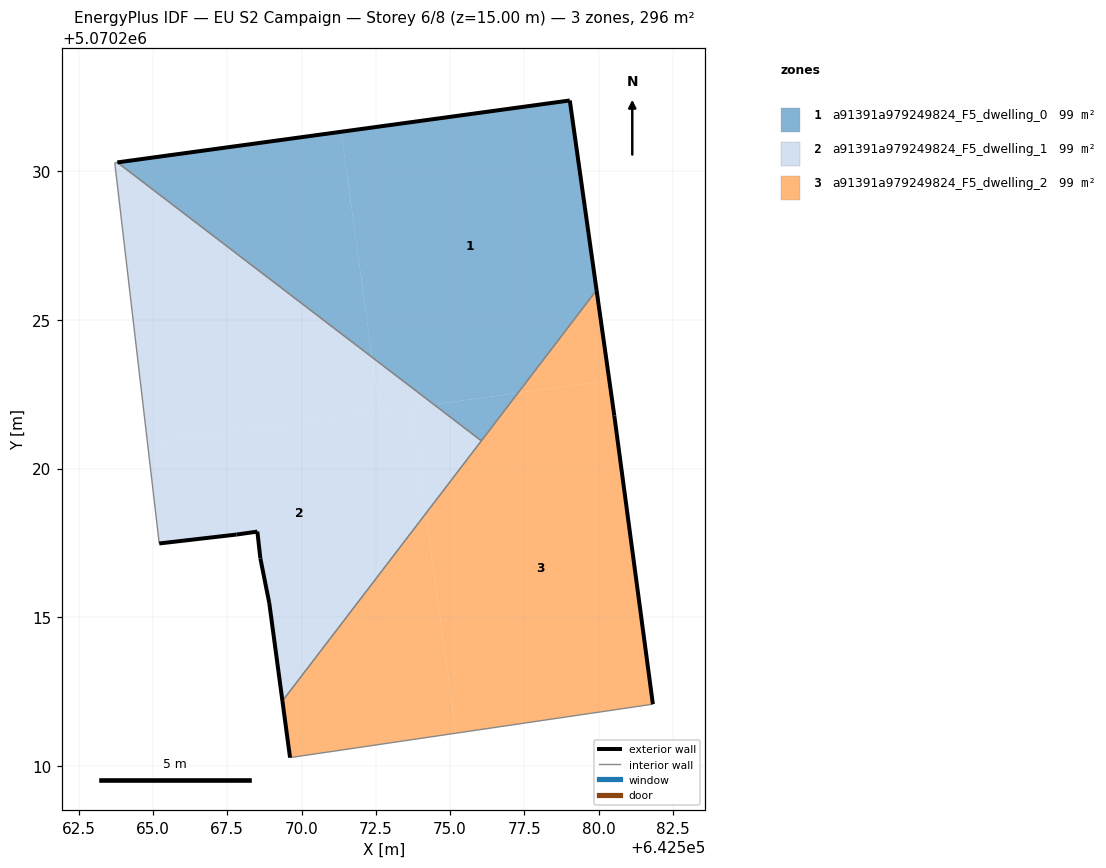
=== STOREY PLAN SPEC (per zone: floor XY polygon, exterior-wall plan segments, windows/doors) ===
zone 1: a91391a979249824_F5_dwelling_0  (98.7 m²)
  floor: (642577.28, 5070222.54) (642579.93, 5070226.00) (642579.03, 5070232.38) (642571.33, 5070231.33) (642572.37, 5070223.75) (642574.45, 5070222.16)
  floor: (642576.05, 5070220.93) (642577.28, 5070222.54) (642574.45, 5070222.16)
  floor: (642572.37, 5070223.75) (642571.33, 5070231.33) (642563.80, 5070230.30)
  exterior wall: (642579.03, 5070232.38) – (642579.93, 5070226.00)  [6.4 m]
  exterior wall: (642563.80, 5070230.30) – (642579.03, 5070232.38)  [15.4 m]
  interior walls: 2
zone 2: a91391a979249824_F5_dwelling_1  (98.7 m²)
  floor: (642569.36, 5070212.18) (642574.18, 5070218.49) (642573.69, 5070222.05) (642564.82, 5070220.84) (642565.21, 5070217.48) (642567.81, 5070217.78) (642568.52, 5070217.88) (642568.61, 5070216.98) (642568.92, 5070215.47)
  floor: (642572.62, 5070221.91) (642572.37, 5070223.75) (642563.80, 5070230.30) (642563.72, 5070230.29) (642564.82, 5070220.84)
  floor: (642574.45, 5070222.16) (642572.37, 5070223.75) (642572.62, 5070221.91)
  floor: (642574.18, 5070218.49) (642576.05, 5070220.93) (642574.45, 5070222.16) (642573.69, 5070222.05)
  exterior wall: (642568.61, 5070216.98) – (642568.52, 5070217.88)  [0.9 m]
  exterior wall: (642568.52, 5070217.88) – (642567.81, 5070217.78)  [0.7 m]
  exterior wall: (642567.81, 5070217.78) – (642565.21, 5070217.48)  [2.6 m]
  exterior wall: (642569.36, 5070212.18) – (642568.92, 5070215.47)  [3.3 m]
  exterior wall: (642568.92, 5070215.47) – (642568.61, 5070216.98)  [1.5 m]
  interior walls: 4
zone 3: a91391a979249824_F5_dwelling_2  (98.7 m²)
  floor: (642581.82, 5070212.07) (642580.53, 5070221.78) (642580.36, 5070222.96) (642577.28, 5070222.54) (642574.18, 5070218.49) (642575.19, 5070211.09)
  floor: (642575.19, 5070211.09) (642574.18, 5070218.49) (642569.36, 5070212.18) (642569.61, 5070210.27)
  floor: (642580.36, 5070222.96) (642579.93, 5070226.00) (642577.28, 5070222.54)
  exterior wall: (642569.61, 5070210.27) – (642569.36, 5070212.18)  [1.9 m]
  exterior wall: (642579.93, 5070226.00) – (642580.53, 5070221.78)  [4.3 m]
  exterior wall: (642580.53, 5070221.78) – (642581.82, 5070212.07)  [9.8 m]
  interior walls: 3

=== DERIVED (storey summary) ===
Building: EU S2 Campaign
Storey: 6 of 8  (floor level z = 15.00 m)
Storey gross floor area: 296.2 m²
Zones on this storey: 3
  - a91391a979249824_F5_dwelling_0: floor 98.7 m²; exterior wall 21.8 m (65.4 m²); WWR 0.0%
  - a91391a979249824_F5_dwelling_1: floor 98.7 m²; exterior wall 9.1 m (27.3 m²); WWR 0.0%
  - a91391a979249824_F5_dwelling_2: floor 98.7 m²; exterior wall 16.0 m (47.9 m²); WWR 0.0%
Zone adjacency (shared interzone walls):
  - a91391a979249824_F5_dwelling_0 ↔ a91391a979249824_F5_dwelling_1
  - a91391a979249824_F5_dwelling_0 ↔ a91391a979249824_F5_dwelling_2
  - a91391a979249824_F5_dwelling_1 ↔ a91391a979249824_F5_dwelling_2